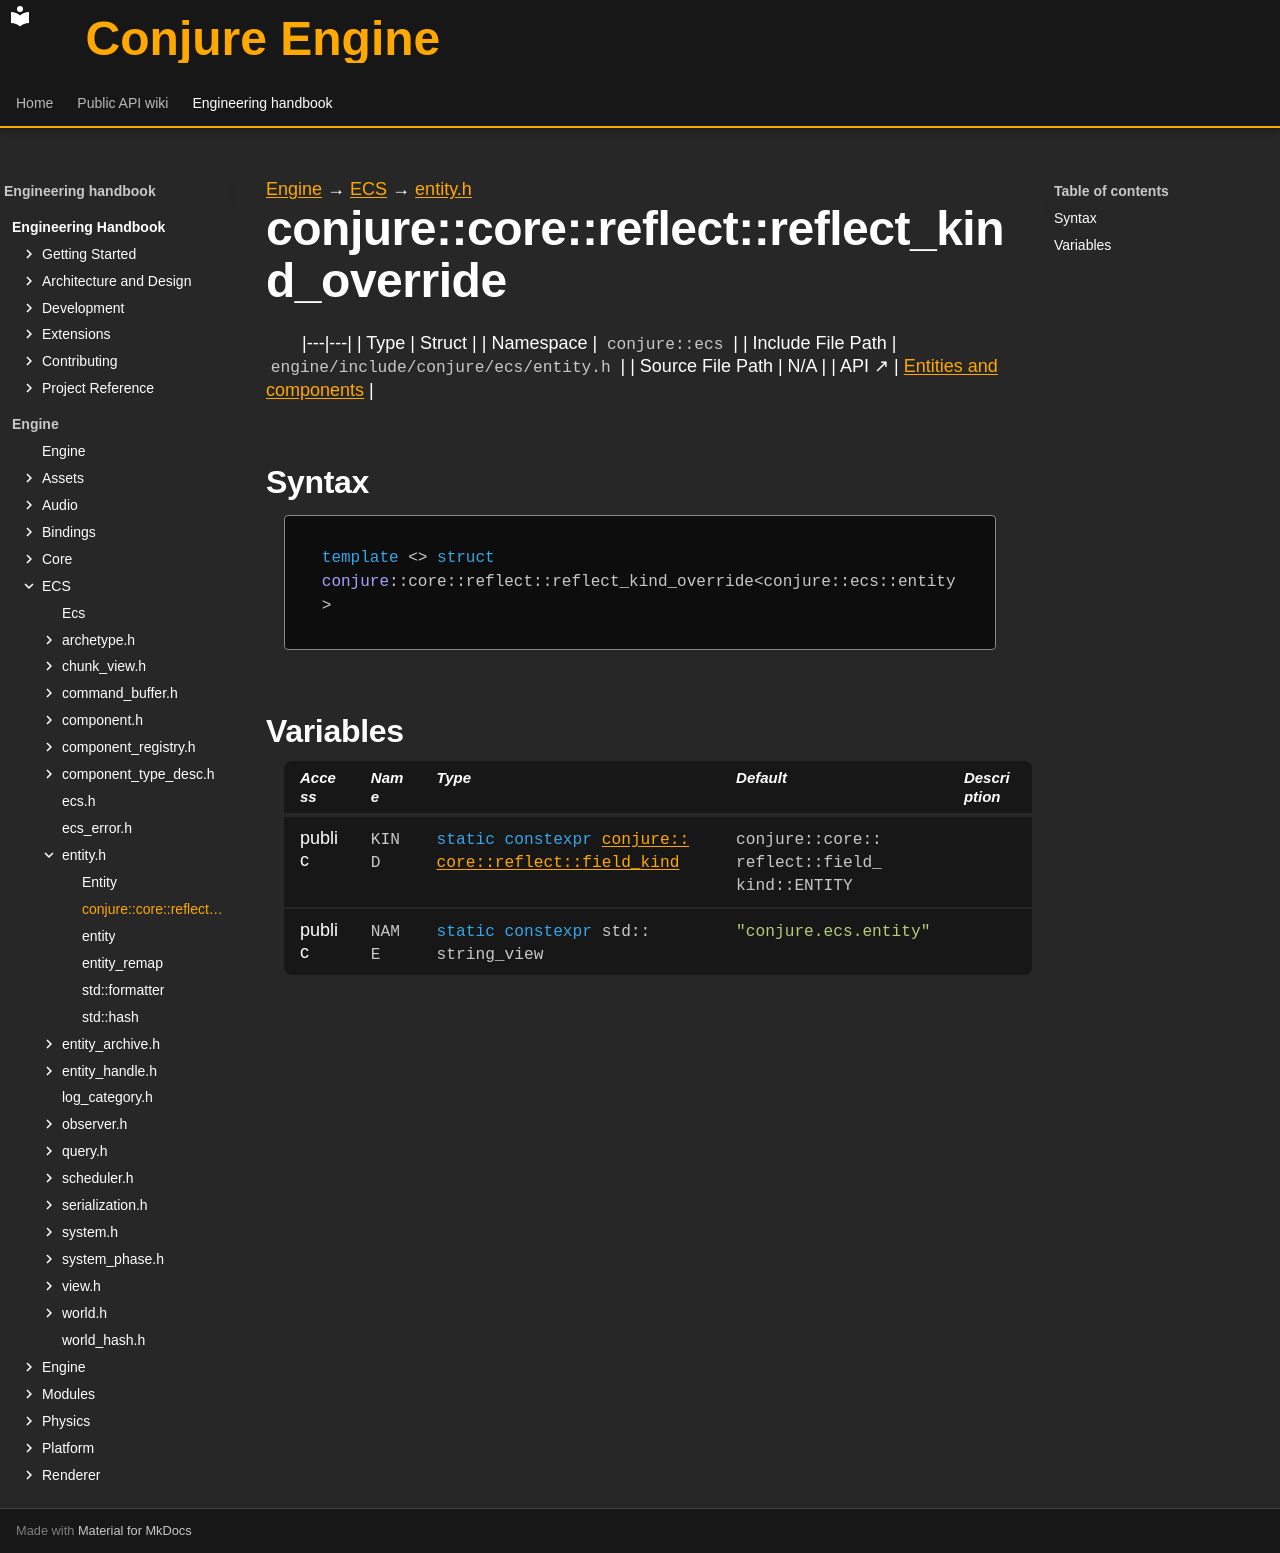

repository: Dozer90/Conjure-Engine · page: handbook/engine/ecs/entity/conjure-core-reflect-reflect-kind-override-conjure-ecs-entity.html · generator: mkdocs

---
kind: struct
---

[Engine](../../../engine.md) → [ECS](../../ecs.md) → [entity.h](../entity.md)

# conjure::core::reflect::reflect_kind_override<conjure::ecs::entity>
<!-- doc-template:type -->

|---|---|
| Type | Struct |
| Namespace | `conjure::ecs` |
| Include File Path | `engine/include/conjure/ecs/entity.h` |
| Source File Path | N/A |
| API ↗ | [Entities and components](../../../../api/ecs/entities-and-components.md) |

## Syntax

```cpp
template <> struct conjure::core::reflect::reflect_kind_override<conjure::ecs::entity>
```







## Variables

<table class="variable-table">
<thead><tr><th>Access</th><th>Name</th><th>Type</th><th>Default</th><th>Description</th></tr></thead>
<tbody>
<tr><td>public</td><td><code class="signature">KIND</code></td><td><code class="signature"><span class="k">static</span> <span class="k">constexpr</span> <a href="../../core/reflect/field-info.html#symbol-reflect-field-kind">conjure::<wbr>core::<wbr>reflect::<wbr>field_<wbr>kind</a></code></td><td><code class="signature">conjure::<wbr>core::<wbr>reflect::<wbr>field_<wbr>kind::<wbr>ENTITY</code></td><td></td></tr>
<tr><td>public</td><td><code class="signature">NAME</code></td><td><code class="signature"><span class="k">static</span> <span class="k">constexpr</span> std::<wbr>string_<wbr>view</code></td><td><code class="signature"><span class="s">"conjure.ecs.entity"</span></code></td><td></td></tr>
</tbody>
</table>

<!-- doc-content:notes:start -->

<!-- doc-content:notes:end -->

<!-- doc-legacy-anchors:start -->
<a id="constructors"></a>
<a id="destructors"></a>
<a id="functions"></a>
<!-- doc-legacy-anchors:end -->
